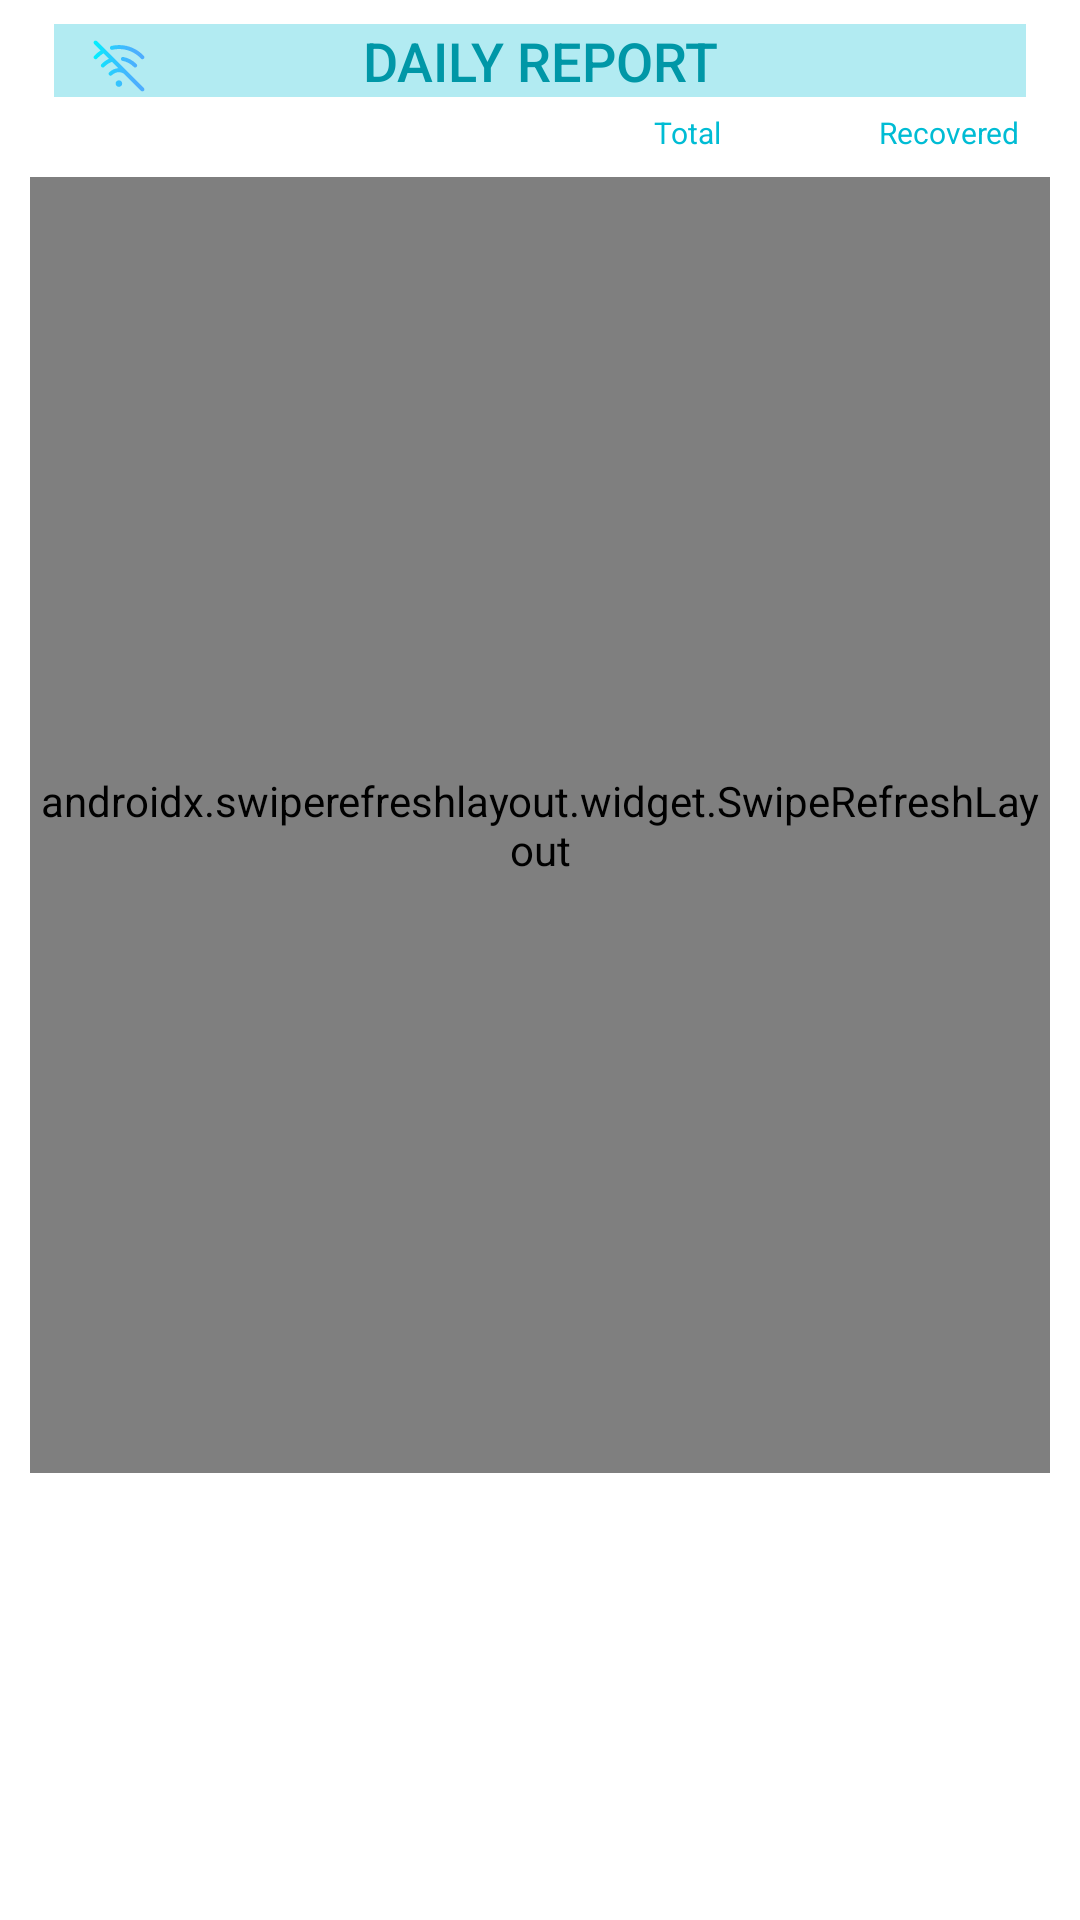

Layout XML and referenced resources for this Android screen:
<!-- AndroidManifest.xml: application theme Theme.Corona -->
<!-- res/layout/fragment_coronatracker.xml -->
<?xml version="1.0" encoding="utf-8"?>
<RelativeLayout xmlns:android="http://schemas.android.com/apk/res/android"
    xmlns:app="http://schemas.android.com/apk/res-auto"
    xmlns:tools="http://schemas.android.com/tools"
    android:id="@+id/root"
    android:layout_width="match_parent"
    android:layout_height="match_parent"
    android:layout_marginTop="18dp"
    android:background="@color/white"
    android:paddingRight="10dp"
    android:paddingLeft="10dp">

    <ImageView
        android:id="@+id/no_network"
        android:layout_width="59dp"
        android:layout_height="44dp"
        android:layout_alignParentStart="true"
        android:layout_alignParentLeft="true"
        android:background="@android:color/transparent"
        android:src="@drawable/no_network"
        android:translationZ="100dp"
        android:visibility="visible" />

    <TextView
        android:id="@+id/title"
        android:layout_width="match_parent"
        android:layout_height="wrap_content"
        android:layout_marginStart="8dp"
        android:layout_marginTop="8dp"
        android:layout_marginEnd="8dp"
        android:layout_marginBottom="0dp"
        android:background="@color/primary_light"
        android:gravity="center_horizontal"
        android:text="@string/daily_report"
        android:textAlignment="center"
        android:textAppearance="@style/TextAppearance.AppCompat.Light.SearchResult.Title"
        android:textColor="@color/colorPrimaryDark"
        android:textSize="18dp" />


    <TextView
        android:id="@+id/cases"
        android:layout_width="35dp"
        android:layout_height="wrap_content"
        android:layout_below="@id/title"
        android:layout_marginStart="208dp"
        android:layout_marginLeft="208dp"
        android:layout_marginTop="5dp"
        android:layout_marginEnd="40dp"
        android:layout_marginRight="40dp"
        android:layout_marginBottom="8dp"
        android:text="@string/cases"
        android:textColor="@color/colorPrimary"
        android:textSize="10dp"
        tools:text="Cases" />

    <TextView
        android:id="@+id/recovered"
        android:layout_width="wrap_content"
        android:layout_height="wrap_content"
        android:layout_below="@id/title"
        android:layout_marginTop="5dp"
        android:layout_marginEnd="8dp"
        android:layout_marginRight="8dp"
        android:layout_marginBottom="8dp"
        android:layout_toRightOf="@id/cases"
        android:textColor="@color/colorPrimary"
        android:text="@string/recovered"
        android:textSize="10dp" />


    <androidx.swiperefreshlayout.widget.SwipeRefreshLayout
        android:id="@+id/swipe_refresh"
        android:layout_width="368dp"
        android:layout_height="432dp"
        android:layout_below="@id/recovered"
        android:layout_centerInParent="true"
        android:background="@drawable/rounded_bg_black">

        <androidx.recyclerview.widget.RecyclerView
            android:id="@+id/list"
            android:layout_width="match_parent"
            android:layout_height="match_parent"
            android:scrollbarAlwaysDrawVerticalTrack="true"
            android:scrollbars="vertical"
            app:layoutManager="androidx.recyclerview.widget.LinearLayoutManager" />

    </androidx.swiperefreshlayout.widget.SwipeRefreshLayout>

    <TextView
        android:id="@+id/totals"
        android:layout_width="match_parent"
        android:layout_height="wrap_content"
        android:layout_below="@id/swipe_refresh"
        android:layout_marginStart="8dp"
        android:layout_marginTop="8dp"
        android:layout_marginEnd="8dp"
        android:layout_marginBottom="8dp"
        android:gravity="center_horizontal"
        android:text=""
        android:textAlignment="center"
        android:textAppearance="@style/TextAppearance.AppCompat.Light.SearchResult.Title"
        android:textColor="@color/colorPrimaryDark"
        android:textSize="18dp" />

    <ImageView
        android:id="@+id/mapview"
        android:layout_width="430dp"
        android:layout_height="186dp"
        android:layout_below="@id/totals"
        android:background="@color/white"
        android:visibility="gone" />

</RelativeLayout>
<!-- resources referenced by this layout -->
<resources>
  <color name="colorPrimary">#00BCD4</color>
  <color name="colorPrimaryDark">#0097A7</color>
  <color name="primary_light">#B2EBF2</color>
  <color name="white">#FFFFFF</color>
  <!-- drawable no_network: vector/xml drawable (drawable-v24, 3261 chars, omitted) -->
  <!-- drawable rounded_bg_black (drawable) -->
  <?xml version="1.0" encoding="UTF-8"?>
  <shape xmlns:android="http://schemas.android.com/apk/res/android">
      <solid android:color="@color/white" />
  
      <padding
          android:bottom="1dp"
          android:left="1dp"
          android:right="1dp"
          android:top="1dp" />
  
      <corners
          android:bottomLeftRadius="10dp"
          android:bottomRightRadius="10dp"
          android:topLeftRadius="10dp"
          android:topRightRadius="10dp" />
  </shape>
  <string name="cases">Total</string>
  <string name="daily_report">DAILY REPORT</string>
  <string name="recovered">Recovered</string>
  <style name="Theme.Corona" parent="Theme.MaterialComponents.Light.NoActionBar">
          
          <item name="colorPrimary">@color/colorPrimary</item>
          <item name="colorPrimaryDark">@color/colorPrimaryDark</item>
          <item name="colorAccent">@color/accent</item>
          <item name="android:windowLightStatusBar" tools:targetApi="m">true</item>
          <item name="android:textColorPrimary">@color/primary_light</item>
      </style>
  <color name="accent">#607D8B</color>
</resources>
